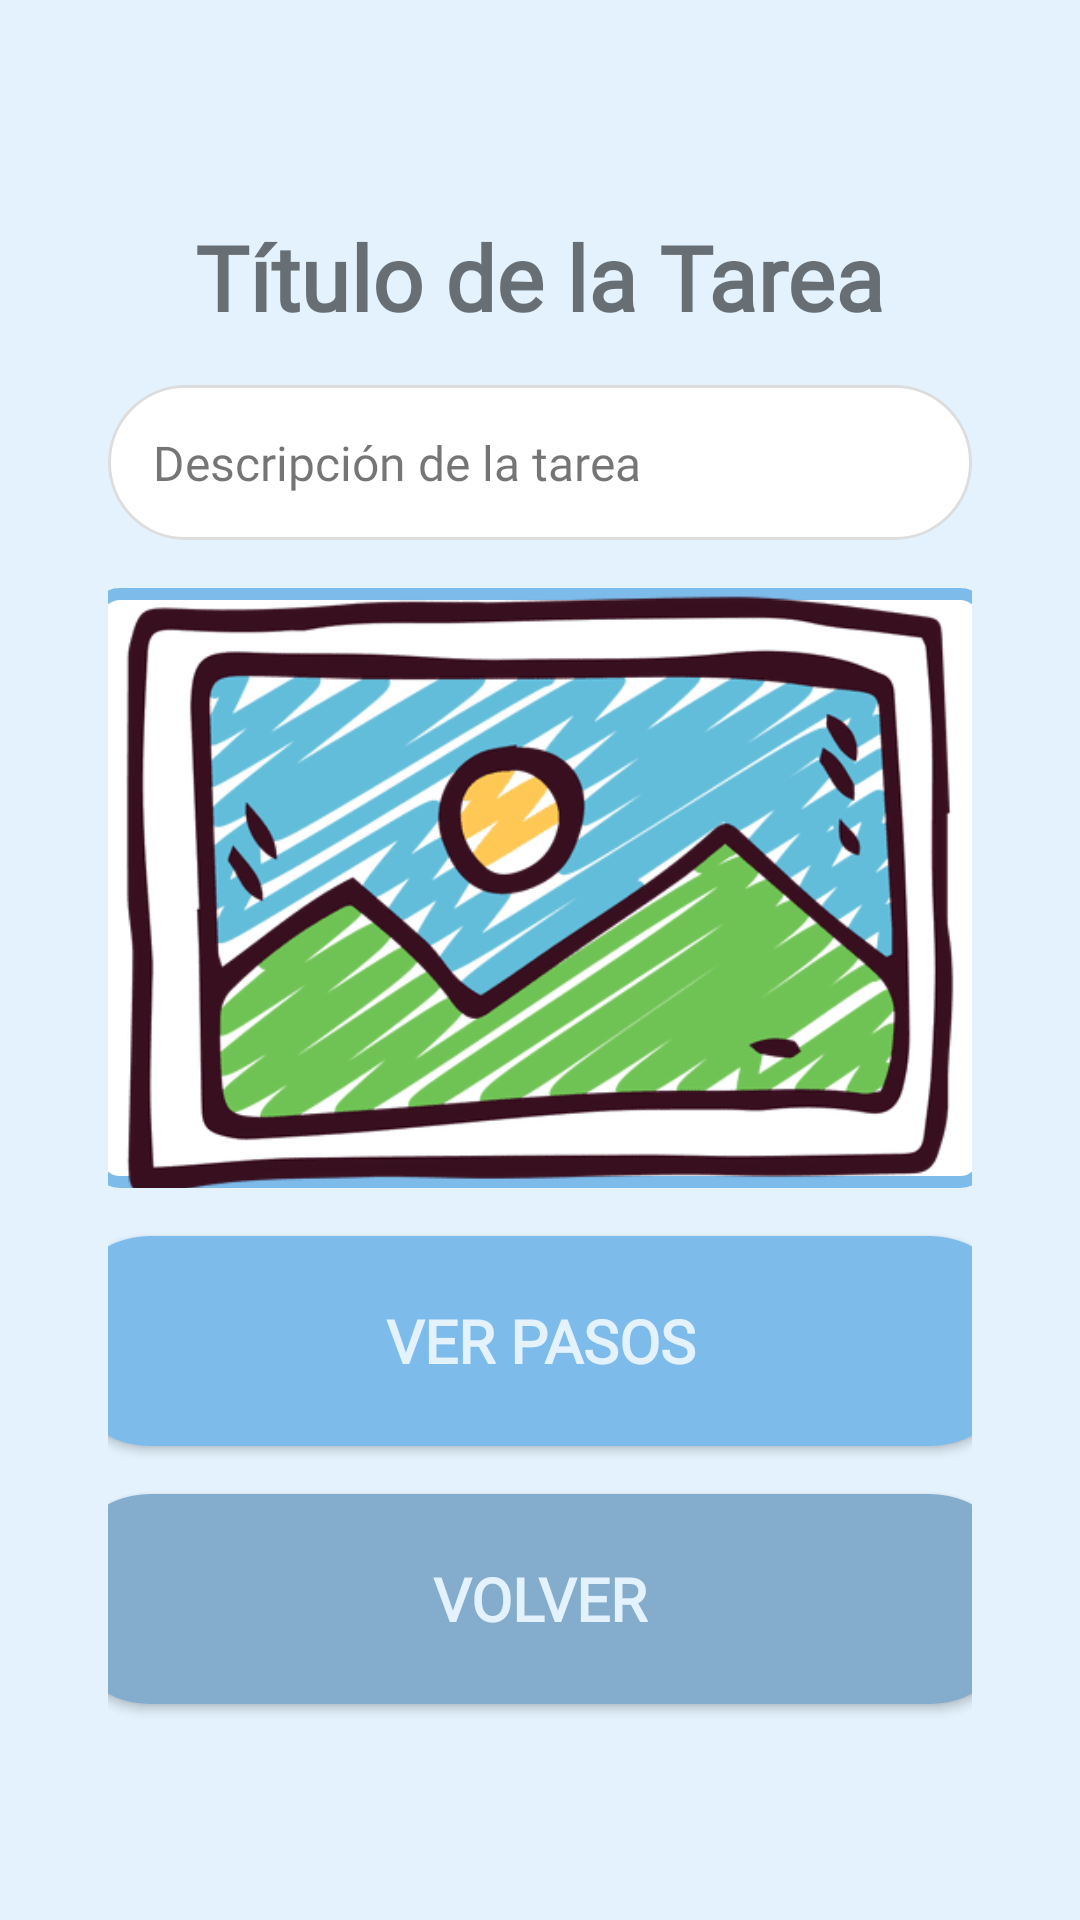

Reconstruct the res/layout file that produces this screen, plus the resources it refers to.
<!-- AndroidManifest.xml: application theme Theme.GranAccess -->
<!-- res/layout/ver_tarea_alumno.xml -->
<LinearLayout
    xmlns:android="http://schemas.android.com/apk/res/android"
    android:layout_width="match_parent"
    android:layout_height="match_parent"
    android:background="@color/softBlueBackground"
    android:orientation="vertical"
    android:gravity="center"
    android:padding="36dp">

    
    <TextView
        android:id="@+id/tituloTarea"
        android:layout_width="wrap_content"
        android:layout_height="wrap_content"
        android:layout_marginBottom="16dp"
        android:fontFamily="@font/albert_sans"
        android:text="Título de la Tarea"
        android:textSize="30sp"
        android:textStyle="bold" />

    
    <TextView
        android:id="@+id/descripcionTarea"
        android:layout_width="match_parent"
        android:layout_height="wrap_content"
        android:layout_marginBottom="16dp"
        android:fontFamily="@font/albert_sans"
        android:background="@drawable/rounded_edittext"
        android:padding="15dp"
        android:textSize="16sp"
        android:hint="Descripción de la tarea"
        android:text="Descripción de la tarea" />

    
    <ImageView
        android:id="@+id/imagenTarea"
        android:layout_width="300dp"
        android:layout_height="200dp"
        android:layout_marginBottom="16dp"
        android:background="@drawable/border_background_blue"
        android:scaleType="centerCrop"
        android:src="@drawable/placeholder" />

    
    <Button
        android:id="@+id/btnVerPasos"
        android:layout_width="320dp"
        android:layout_height="70dp"
        android:layout_marginBottom="16dp"
        android:background="@drawable/rounded_button"
        android:fontFamily="@font/albert_sans"
        android:textColor="@color/softBlueBackground"
        android:textSize="20sp"
        android:textStyle="bold"
        android:text="Ver Pasos" />

    
    <Button
        android:id="@+id/btnVolver"
        android:layout_width="320dp"
        android:layout_height="70dp"
        android:background="@drawable/rounded_button_back"
        android:fontFamily="@font/albert_sans"
        android:text="Volver"
        android:textColor="@color/softBlueBackground"
        android:textSize="20sp"
        android:textStyle="bold" />
</LinearLayout>
<!-- resources referenced by this layout -->
<resources>
  <color name="softBlueBackground">#E3F2FD</color>
  <!-- drawable border_background_blue (drawable) -->
  <?xml version="1.0" encoding="utf-8"?>
  <shape xmlns:android="http://schemas.android.com/apk/res/android">
      
      <solid android:color="#FFFFFF" /> 
  
      
      <stroke
          android:width="4dp"
          android:color="@color/softBlueButton" />
  
      
      <corners android:radius="8dp" /> 
  </shape>
  <!-- drawable placeholder: png bitmap (drawable, 78872 bytes) -->
  <!-- drawable rounded_button (drawable) -->
  <?xml version="1.0" encoding="utf-8"?>
  <shape xmlns:android="http://schemas.android.com/apk/res/android">
      
      <solid android:color="@color/softBlueButton" />
  
      
      <corners android:radius="30dp" />
  
      
      <padding
          android:left="10dp"
          android:top="10dp"
          android:right="10dp"
          android:bottom="10dp"/>
  </shape>
  <!-- drawable rounded_button_back (drawable) -->
  <?xml version="1.0" encoding="utf-8"?>
  <shape xmlns:android="http://schemas.android.com/apk/res/android">
      
      <solid android:color="@color/blueBackButton" />
  
      
      <corners android:radius="30dp" />
  
      
      <padding
          android:left="10dp"
          android:top="10dp"
          android:right="10dp"
          android:bottom="10dp"/>
  </shape>
  <!-- drawable rounded_edittext (drawable) -->
  <shape xmlns:android="http://schemas.android.com/apk/res/android">
      <solid android:color="#FFFFFF"/>
      <corners android:radius="30dp"/>
      <stroke android:width="1dp" android:color="#DDDDDD"/>
  </shape>
  <style name="Theme.GranAccess" parent="Theme.AppCompat.Light.NoActionBar">
          <item name="colorPrimary">@color/softBlueBackground</item>
          <item name="colorPrimaryDark">@color/softBlueButton</item>
          <item name="colorAccent">@color/deepBlueText</item>
      </style>
  <color name="softBlueButton">#7DBBEB</color>
  <color name="blueBackButton">#84ACCC</color>
  <color name="deepBlueText">#1565C0</color>
</resources>
